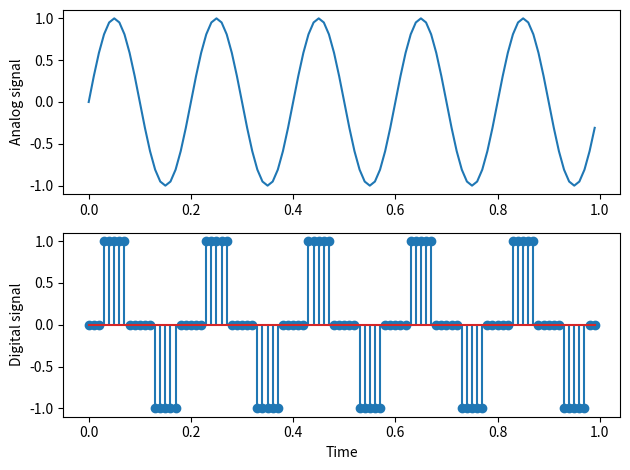

Generate this figure with matplotlib:
import numpy as np
import matplotlib.pyplot as plt

# Sampling
fs = 100 
T = 1/fs  
t = np.arange(0, 1, T) 

# Analog signal  
f = 5
x = np.sin(2*np.pi*f*t)

# Quantization
Q = 2**1
xq = np.round(x*Q)/Q

# Encoding
xb = np.zeros(len(xq),dtype=int)
for i in range(len(xq)):
  xb[i] = int(xq[i]*(Q-1)) 

# Plot    
plt.subplot(2, 1, 1)
plt.plot(t, x)
plt.ylabel('Analog signal')

plt.subplot(2, 1, 2)
plt.stem(t, xb)
plt.ylabel('Digital signal')
plt.xlabel('Time')

plt.tight_layout()
plt.show()
